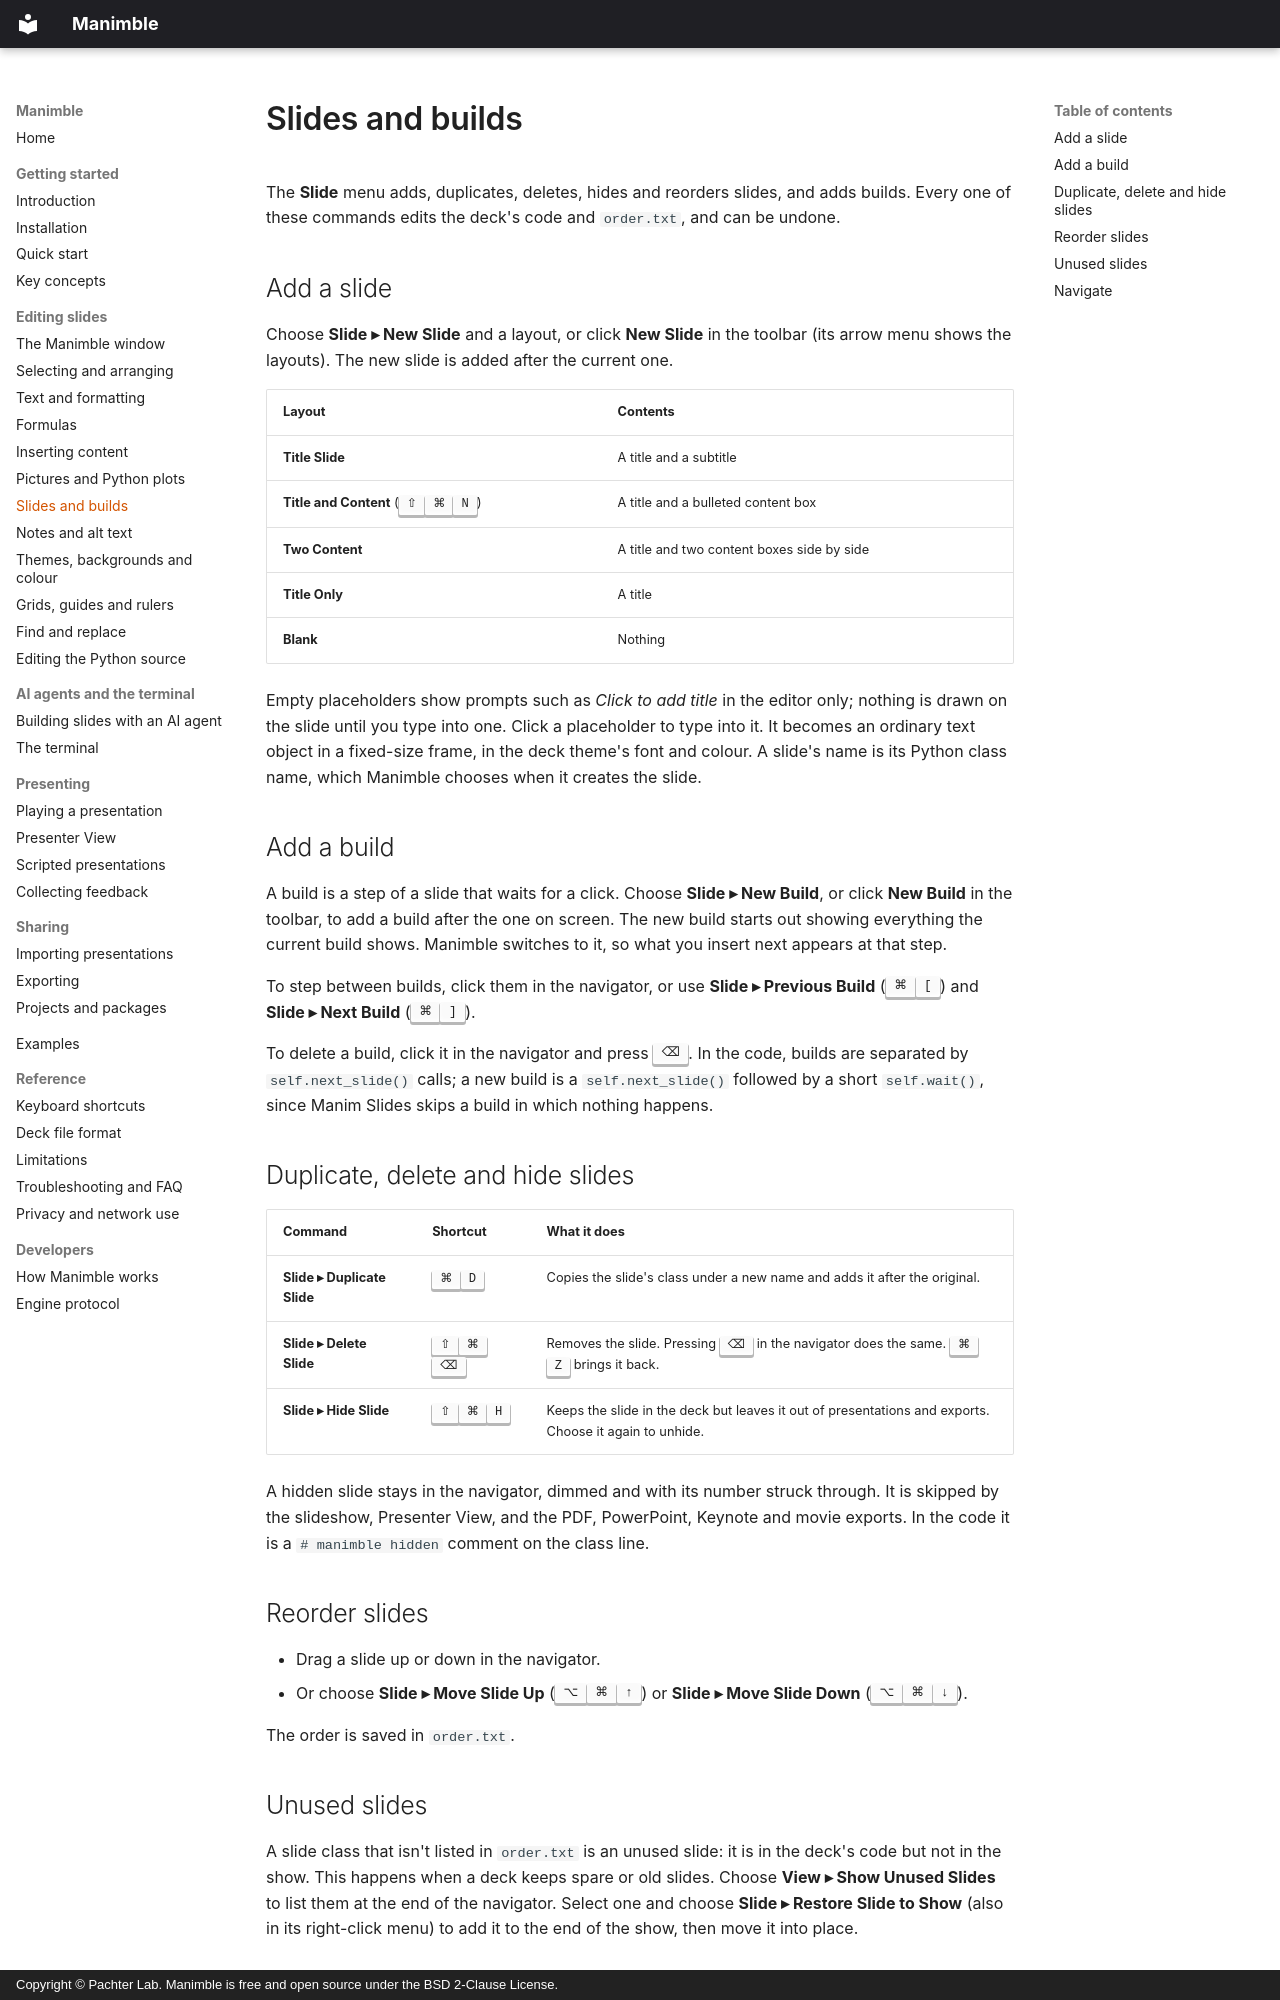

repository: pachterlab/Manimble · page: guide/slides/index.html · generator: mkdocs · copyright: Copyright © Pachter Lab. Manimble is free and open source under the BSD 2-Clause License.

# Slides and builds

The **Slide** menu adds, duplicates, deletes, hides and reorders slides, and adds builds. Every one of these commands
edits the deck's code and `order.txt`, and can be undone.

## Add a slide

Choose **Slide ▸ New Slide** and a layout, or click **New Slide** in the toolbar (its arrow menu shows the layouts).
The new slide is added after the current one.

| Layout | Contents |
|---|---|
| **Title Slide** | A title and a subtitle |
| **Title and Content** (<kbd>⇧</kbd><kbd>⌘</kbd><kbd>N</kbd>) | A title and a bulleted content box |
| **Two Content** | A title and two content boxes side by side |
| **Title Only** | A title |
| **Blank** | Nothing |

Empty placeholders show prompts such as *Click to add title* in the editor only; nothing is drawn on the slide until
you type into one. Click a placeholder to type into it. It becomes an ordinary text object in a fixed-size frame, in
the deck theme's font and colour. A slide's name is its Python class name, which Manimble chooses when it creates the
slide.

## Add a build

A build is a step of a slide that waits for a click. Choose **Slide ▸ New Build**, or click **New Build** in the
toolbar, to add a build after the one on screen. The new build starts out showing everything the current build
shows. Manimble switches to it, so what you insert next appears at that step.

To step between builds, click them in the navigator, or use **Slide ▸ Previous Build** (<kbd>⌘</kbd><kbd>[</kbd>) and
**Slide ▸ Next Build** (<kbd>⌘</kbd><kbd>]</kbd>).

To delete a build, click it in the navigator and press <kbd>⌫</kbd>. In the code, builds are separated by
`self.next_slide()` calls; a new build is a `self.next_slide()` followed by a short `self.wait()`, since Manim Slides
skips a build in which nothing happens.

## Duplicate, delete and hide slides

| Command | Shortcut | What it does |
|---|---|---|
| **Slide ▸ Duplicate Slide** | <kbd>⌘</kbd><kbd>D</kbd> | Copies the slide's class under a new name and adds it after the original. |
| **Slide ▸ Delete Slide** | <kbd>⇧</kbd><kbd>⌘</kbd><kbd>⌫</kbd> | Removes the slide. Pressing <kbd>⌫</kbd> in the navigator does the same. <kbd>⌘</kbd><kbd>Z</kbd> brings it back. |
| **Slide ▸ Hide Slide** | <kbd>⇧</kbd><kbd>⌘</kbd><kbd>H</kbd> | Keeps the slide in the deck but leaves it out of presentations and exports. Choose it again to unhide. |

A hidden slide stays in the navigator, dimmed and with its number struck through. It is skipped by the slideshow,
Presenter View, and the PDF, PowerPoint, Keynote and movie exports. In the code it is a `# manimble hidden` comment
on the class line.

## Reorder slides

- Drag a slide up or down in the navigator.
- Or choose **Slide ▸ Move Slide Up** (<kbd>⌥</kbd><kbd>⌘</kbd><kbd>↑</kbd>) or **Slide ▸ Move Slide Down**
  (<kbd>⌥</kbd><kbd>⌘</kbd><kbd>↓</kbd>).

The order is saved in `order.txt`.
